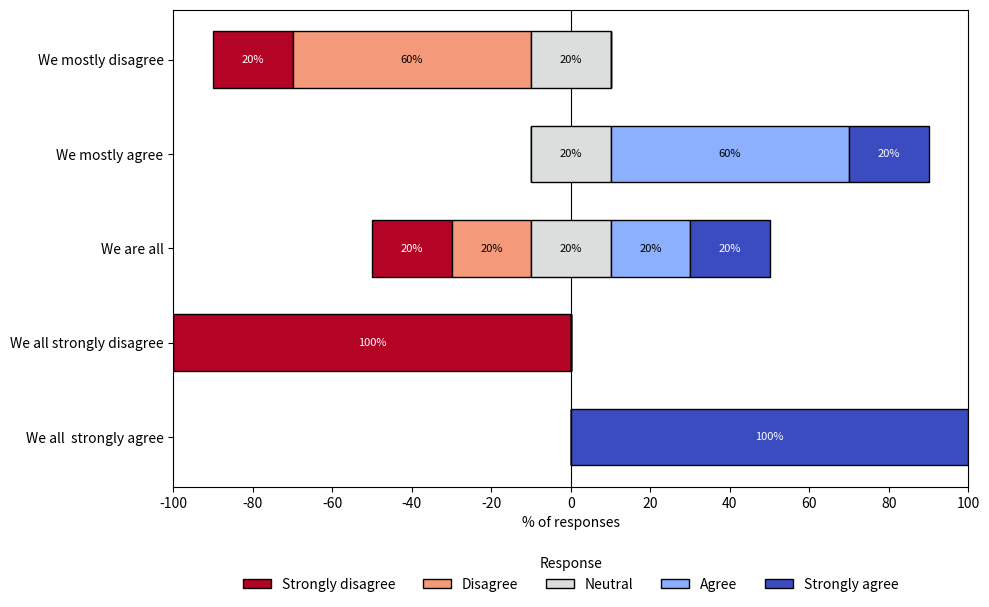

Python code for this plot:
# Likert Plot Function
# Author: Quentin Chenot
# License: CCI
# Description: A flexible function for creating data visualization from questionnaires using Likert scales.
# Version: 1.0
# Date: 15/09/2025 [DD/MM/YYYY]

import matplotlib.pyplot as plt
import pandas as pd
import numpy as np
import os
from typing import Optional, List, Tuple

def plot_likert(data: pd.DataFrame,
                question: str,
                categories: str,
                colors: Optional[List[str]] = None,
                cmap: str = 'coolwarm',
                cmap_reverse: bool = True,
                figsize: Tuple[int, int] = (8, 6),
                category_order: Optional[List[str]] = None,
                label_rotation: int = 0,
                legend_title: str = "Response",
                bar_height: float = 0.6,
                save_path: Optional[str] = None,
                save_percents_path: Optional[str] = None,
                sort_questions: bool = False
) -> Tuple[plt.Figure, plt.Axes]:
    """
    Draw a diverging (Likert) stacked horizontal bar chart with the neutral category centered.

    Parameters (short)
    - data: long-format pd.DataFrame (line: participants; row: questions).
    - question: column name with question/item labels (y-axis).
    - categories: column name with response category labels.
    - colors: list of colors matching category_order (overrides cmap).
    - cmap: matplotlib colormap name used when colors is None.
    - cmap_reverse: reverse the colormap when True.
    - figsize: figure size (width, height) in inches.
    - category_order: explicit left-to-right category order; inferred if None.
    - label_rotation: rotation angle for x tick labels (degrees).
    - legend_title: title for the legend.
    - bar_height: thickness of the horizontal bars.
    - save_path: file path to save figure (dirs created).
    - save_percents_path: if provided, save per-question percent table to CSV.
    - sort_questions: sort question labels alphabetically when True.

    Returns
    - fig, ax: matplotlib Figure and Axes.

    Notes
    - Colors may be explicit or derived from cmap.
    - Color maps: https://matplotlib.org/stable/users/explain/colors/colormaps.html
    """

    df = data.copy()

    # If category_order not provided, infer stable order from data
    if category_order is None:
        # ensure string type and stable ordering of categories
        category_order = list(df[categories].astype(str).unique())

    # enforce categories as ordered categorical to avoid dtype-mixing issues with plotting
    df[categories] = pd.Categorical(df[categories].astype(str),
                                    categories=category_order,
                                    ordered=True)

    # compute counts and percentages per question (rows sum to 100)
    counts = df.groupby([question, categories], observed=False).size().unstack(fill_value=0)
    counts = counts.reindex(columns=category_order, fill_value=0)
    percents = counts.div(counts.sum(axis=1), axis=0) * 100

    # optionally save the percent table for reproducibility / publication supplement
    if save_percents_path:
        os.makedirs(os.path.dirname(save_percents_path) or ".", exist_ok=True)
        percents.to_csv(save_percents_path)

    # colors: prefer explicit list, otherwise build from cmap
    if colors is None:
        # get colormap object robustly
        try:
            cmap_obj = plt.colormaps[cmap]
        except Exception:
            cmap_obj = plt.get_cmap(cmap)
        if cmap_reverse:
            # use reversed colormap
            try:
                cmap_obj = cmap_obj.reversed()
            except Exception:
                cmap_obj = plt.get_cmap(cmap + "_r")
        colors = [cmap_obj(i) for i in np.linspace(0, 1, len(category_order))]

    # split categories into left / neutral / right
    mid = len(category_order) // 2
    has_neutral = (len(category_order) % 2 == 1)
    if has_neutral:
        left_cats = category_order[:mid]
        neutral_cat = category_order[mid]
        right_cats = category_order[mid + 1:]
    else:
        left_cats = category_order[:mid]
        neutral_cat = None
        right_cats = category_order[mid:]

    # optionally sort questions (useful for reproducible figures)
    if sort_questions:
        percents = percents.sort_index()

    # prepare plot
    fig, ax = plt.subplots(figsize=figsize)
    y_positions = np.arange(len(percents.index))

    # compute left positions so that neutral is exactly centered around 0:
    # neutral_left = - neutral_pct/2, neutral_right = + neutral_pct/2
    left_positions = pd.DataFrame(0.0, index=percents.index, columns=percents.columns)

    for idx in percents.index:
        row = percents.loc[idx]
        neutral_width = row[neutral_cat] if neutral_cat is not None else 0.0
        neutral_left = - neutral_width / 2.0
        if neutral_cat is not None:
            left_positions.at[idx, neutral_cat] = neutral_left

        # stack right categories from neutral_right outward
        right_start = neutral_width / 2.0
        for cat in right_cats:
            left_positions.at[idx, cat] = right_start
            right_start += row[cat]

        # stack left categories leftwards from neutral_left outward
        left_start = neutral_left
        for cat in left_cats[::-1]:
            left_start -= row[cat]
            left_positions.at[idx, cat] = left_start

    # draw bars using positive widths and computed left positions (no negative widths)
    for cat in category_order:
        widths = percents[cat].values
        lefts = left_positions[cat].values
        ax.barh(y_positions, widths, left=lefts,
                color=colors[category_order.index(cat)],
                edgecolor='black', height=bar_height, label=cat)

    # formatting: y labels are question names
    ax.set_yticks(y_positions)
    ax.set_yticklabels(percents.index)
    ax.set_xlabel("% of responses")
    ax.set_xlim(-100, 100)
    ax.axvline(0, color='black', linewidth=0.8, zorder=0)
    ax.set_xticks(np.linspace(-100, 100, 11))

    def _text_contrast_color(rgb):
        # rgb in [0,1] tuple -> compute luminance, return 'white' or 'black'
        r, g, b = rgb[:3]
        # relative luminance
        lum = 0.2126 * r + 0.7152 * g + 0.0722 * b
        return 'black' if lum > 0.5 else 'white'

    # optional: add percent labels inside bars when width > threshold
    for i, idx in enumerate(percents.index):
        for cat in category_order:
            w = percents.at[idx, cat]
            if w <= 0.5:
                continue
            lx = left_positions.at[idx, cat]
            cx = lx + w / 2.0
            text_color = _text_contrast_color(colors[category_order.index(cat)])
            ax.text(cx, i, f"{w:.0f}%", ha='center', va='center', color=text_color, fontsize=8)

    # legend and layout
    # place legend centered below the x-axis label and keep a reference so it can be included in saved output
    ncol = len(category_order)
    legend = ax.legend(title=legend_title,
                       loc='upper center',
                       bbox_to_anchor=(0.5, -0.12),
                       ncol=ncol,
                       frameon=False)
    plt.xticks(rotation=label_rotation)
    plt.tight_layout()
    # reserve space for the legend below the axes
    plt.subplots_adjust(bottom=0.18)

    # save outputs: figure and optional percents already handled
    if save_path:
        os.makedirs(os.path.dirname(save_path) or ".", exist_ok=True)
        try:
            plt.savefig(save_path, dpi=600, bbox_inches='tight', bbox_extra_artists=(legend,))
        except Exception:
            plt.savefig(save_path, dpi=600, bbox_inches='tight')

    plt.show()
    return fig, ax


# Example usage: convert your wide table (questions in columns) to long format and call plot_likert
if __name__ == "__main__":
    df = pd.DataFrame({
        'Participant': [1, 2, 3, 4, 5],
        'We are all': [5, 4, 3, 2, 1],
        'We mostly disagree': [1, 2, 2, 2, 3],
        'We mostly agree': [3, 4, 4, 4, 5],
        'We all strongly disagree': [1, 1, 1, 1, 1],
        'We all  strongly agree': [5, 5, 5, 5, 5]
    })

    # melt to long format (questions as rows)
    df_long = df.melt(id_vars=['Participant'],
                      var_name='Question',
                      value_name='Response')

    # map numeric to labels if needed
    response_mapping = {
        1: "Strongly disagree",
        2: "Disagree",
        3: "Neutral",
        4: "Agree",
        5: "Strongly agree"
    }
    df_long['Response'] = df_long['Response'].map(response_mapping)

    # Example: reversed coolwarm (default), also export percents for reproducibility
    plot_likert(df_long,
                question='Question',
                categories='Response',
                category_order=["Strongly disagree", "Disagree", "Neutral", "Agree", "Strongly agree"],
                cmap='coolwarm',
                cmap_reverse=True,
                save_path="output/likert_plot.pdf",
                figsize=(10, 6))